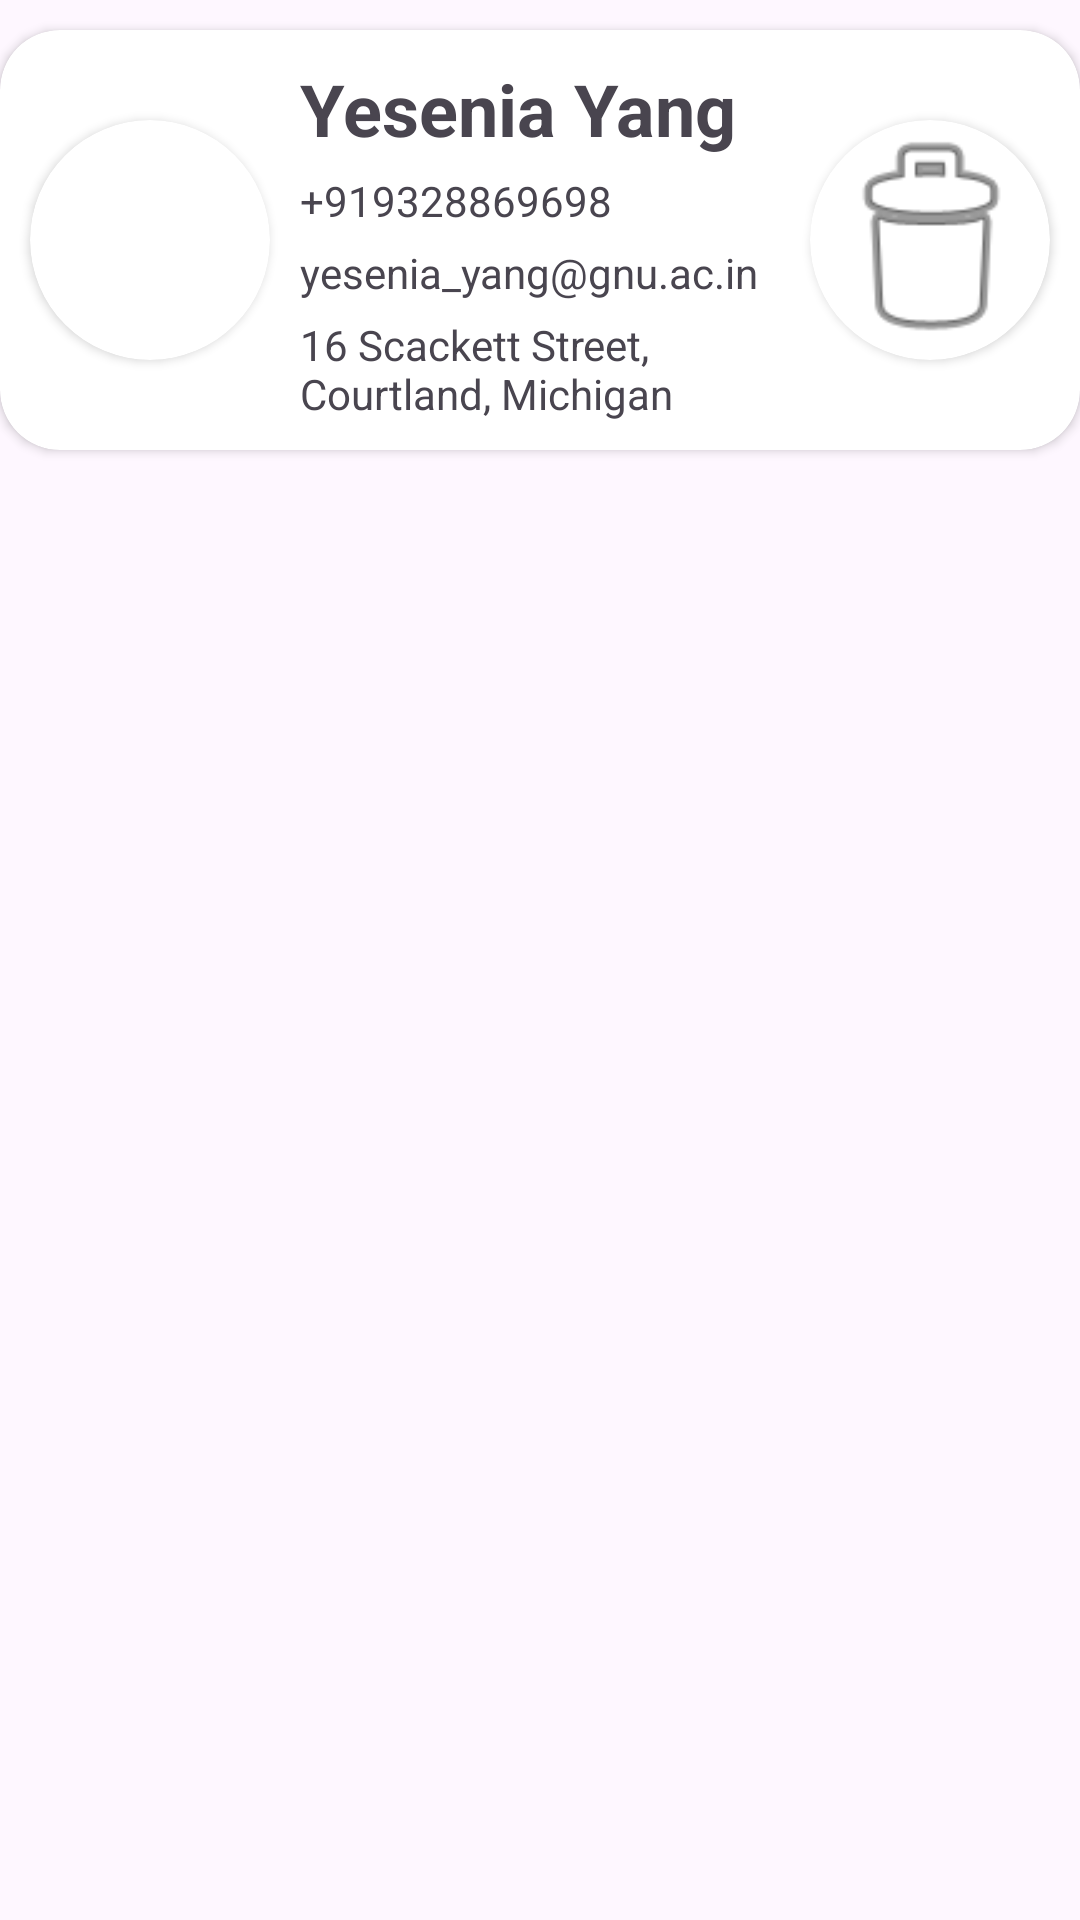

Layout XML and referenced resources for this Android screen:
<!-- AndroidManifest.xml: application theme Theme.MAD_Practical7_22012011045 -->
<!-- res/layout/items.xml -->
<?xml version="1.0" encoding="utf-8"?>
<androidx.constraintlayout.widget.ConstraintLayout xmlns:android="http://schemas.android.com/apk/res/android"
    android:layout_width="match_parent"
    android:layout_height="match_parent"
    xmlns:app="http://schemas.android.com/apk/res-auto">

    <androidx.cardview.widget.CardView
        android:layout_width="match_parent"
        android:layout_height="140dp"
        android:layout_marginTop="10dp"
        app:cardCornerRadius="20dp"
        android:elevation="20dp"
        app:layout_constraintStart_toStartOf="parent"
        app:layout_constraintEnd_toEndOf="parent"
        app:layout_constraintTop_toTopOf="parent">
        <androidx.constraintlayout.widget.ConstraintLayout
            android:layout_width="match_parent"
            android:layout_height="match_parent">
            <androidx.cardview.widget.CardView
                android:id="@+id/card1"
                android:layout_width="80dp"
                android:layout_height="80dp"
                android:layout_marginStart="10dp"
                android:layout_marginTop="10dp"
                android:layout_marginBottom="10dp"
                app:layout_constraintStart_toStartOf="parent"
                app:layout_constraintTop_toTopOf="parent"
                app:layout_constraintBottom_toBottomOf="parent"
                app:cardCornerRadius="200dp">
                <ImageView
                    android:layout_width="match_parent"
                    android:layout_height="match_parent"
                    android:scaleType="centerCrop"
                    app:srcCompat="@drawable/baseline_contacts_24" />
            </androidx.cardview.widget.CardView>
            <TextView
                android:id="@+id/name"
                android:layout_width="wrap_content"
                android:layout_height="wrap_content"
                android:layout_marginStart="10dp"
                android:text="Yesenia Yang"
                android:textSize="24sp"
                android:textStyle="bold"
                android:layout_marginTop="10dp"
                app:layout_constraintStart_toEndOf="@id/card1"
                app:layout_constraintTop_toTopOf="parent"/>
            <TextView
                android:layout_width="wrap_content"
                android:layout_height="wrap_content"
                android:id="@+id/phone_no"
                android:text="+919328869698"
                android:layout_marginTop="5dp"
                app:layout_constraintTop_toBottomOf="@id/name"
                app:layout_constraintStart_toStartOf="@id/name"/>
            <TextView
                android:layout_width="wrap_content"
                android:layout_height="wrap_content"
                android:id="@+id/email"
                android:text="yesenia_yang@gnu.ac.in"
                android:layout_marginTop="5dp"
                app:layout_constraintTop_toBottomOf="@id/phone_no"
                app:layout_constraintStart_toStartOf="@id/phone_no"/>
            <TextView
                android:layout_width="0dp"
                android:layout_height="wrap_content"
                android:id="@+id/address"
                android:text="16 Scackett Street, Courtland, Michigan"
                android:layout_marginTop="5dp"
                android:layout_marginEnd="5dp"
                app:layout_constraintTop_toBottomOf="@id/email"
                app:layout_constraintStart_toStartOf="@id/email"
                app:layout_constraintEnd_toStartOf="@id/card2"/>
            <androidx.cardview.widget.CardView
                android:id="@+id/card2"
                android:layout_width="80dp"
                android:layout_height="80dp"
                android:layout_marginEnd="10dp"
                android:layout_marginTop="10dp"
                android:layout_marginBottom="10dp"
                app:layout_constraintEnd_toEndOf="parent"
                app:layout_constraintTop_toTopOf="parent"
                app:layout_constraintBottom_toBottomOf="parent"
                app:cardCornerRadius="200dp">

                <ImageView
                    android:layout_width="match_parent"
                    android:layout_height="match_parent"
                    android:background="@color/pink"
                    android:scaleType="centerCrop"
                    app:srcCompat="@android:drawable/ic_menu_delete" />
            </androidx.cardview.widget.CardView>
        </androidx.constraintlayout.widget.ConstraintLayout>
    </androidx.cardview.widget.CardView>

</androidx.constraintlayout.widget.ConstraintLayout>
<!-- resources referenced by this layout -->
<resources>
  <style name="Theme.MAD_Practical7_22012011045" parent="Base.Theme.MAD_Practical7_22012011045" />
  <style name="Base.Theme.MAD_Practical7_22012011045" parent="Theme.Material3.DayNight.NoActionBar">
          
          
      </style>
</resources>
